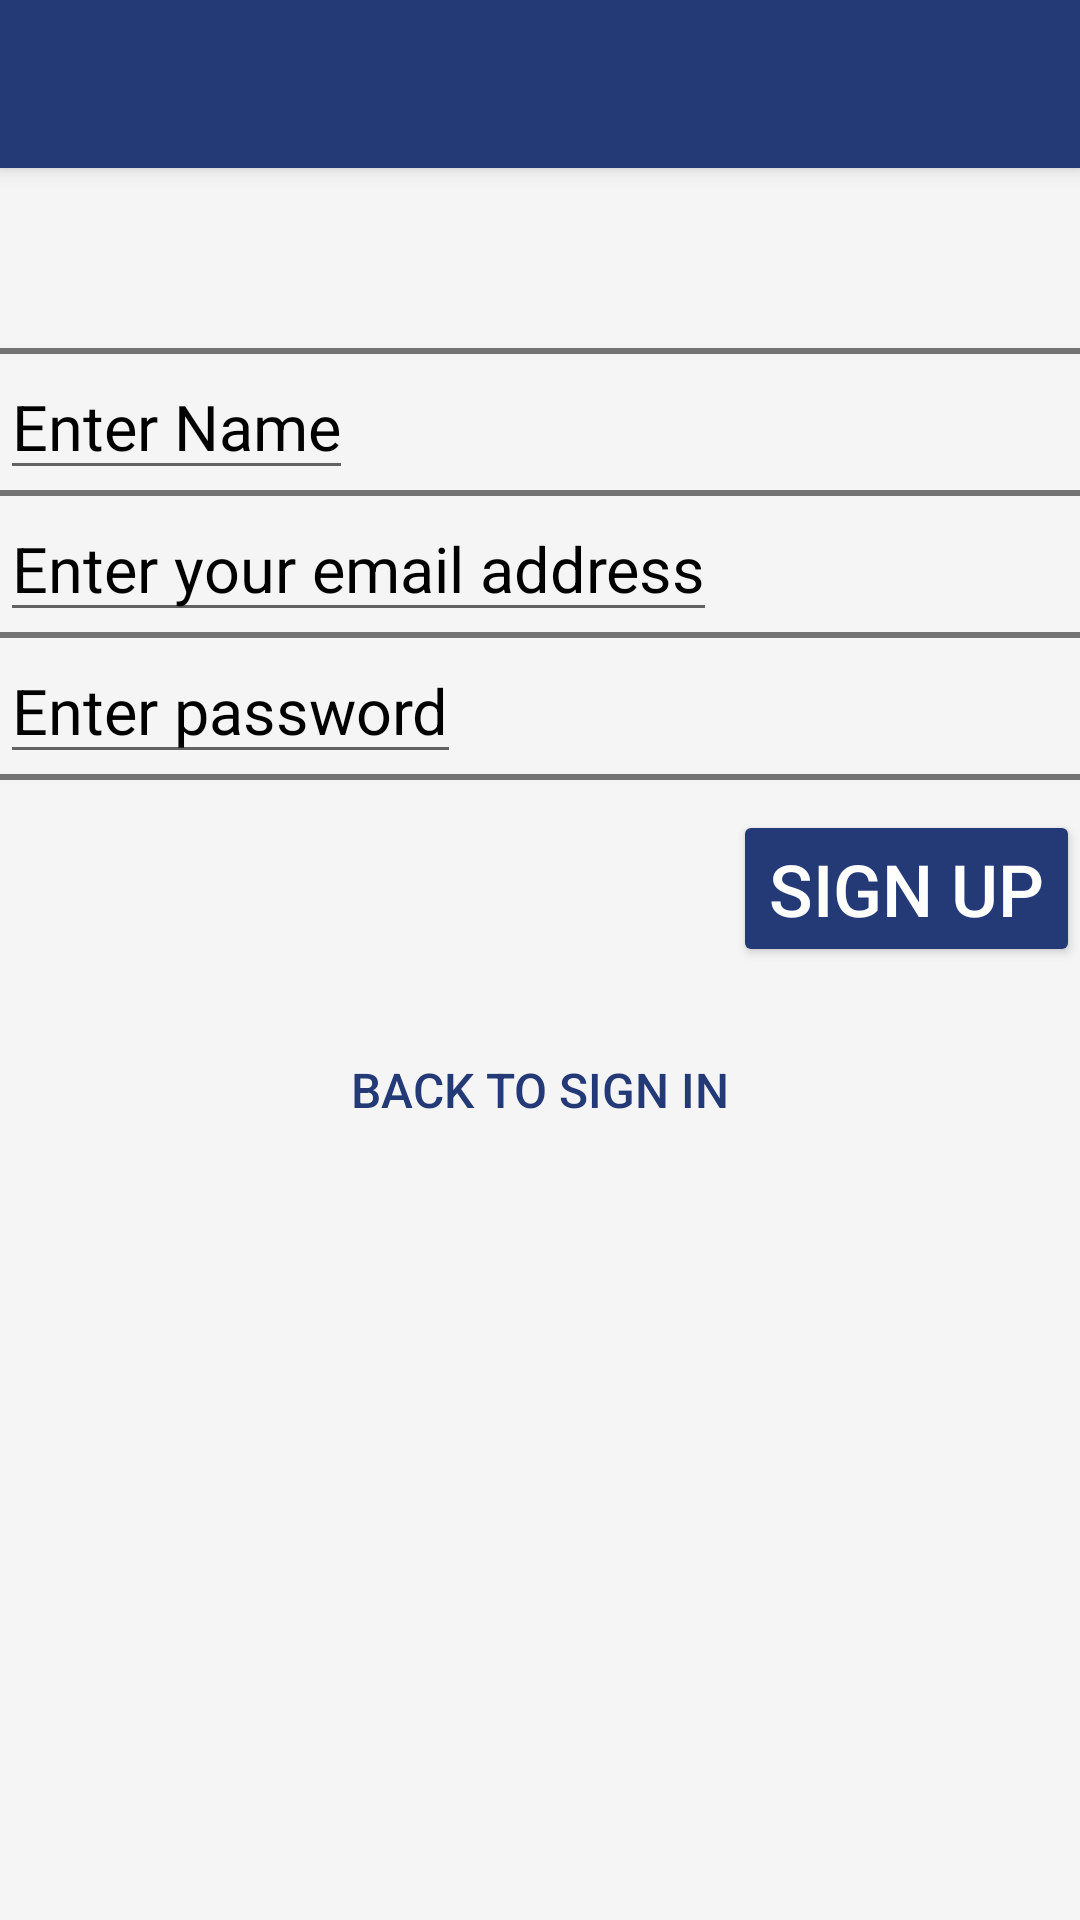

Write the Android layout XML for this screen, with the resource values it uses.
<!-- AndroidManifest.xml: application theme Theme.AppCompat.Light.NoActionBar -->
<!-- res/layout/activity_signup.xml -->
<?xml version="1.0" encoding="utf-8"?>
<LinearLayout xmlns:android="http://schemas.android.com/apk/res/android"
    android:layout_width="match_parent"
    android:layout_height="match_parent"
    android:orientation="vertical"
    xmlns:app="http://schemas.android.com/apk/res-auto"
    android:background="@color/grey">

    <android.support.v7.widget.Toolbar
        android:id="@+id/my_toolbar"
        android:layout_width="match_parent"
        android:layout_height="?attr/actionBarSize"
        android:background="@color/colorPrimary"
        android:elevation="4dp"
        android:theme="@style/appBarTheme"
        app:popupTheme="@style/appBarTheme" />

    <View
        android:paddingTop="20sp"
        android:layout_marginTop="60sp"
        android:layout_width="match_parent"
        android:layout_height="2dp"
        android:background="@color/offblack" />

    <EditText
        android:inputType="text"
        android:textColor="@color/black"
        android:textColorHint="@color/black"
        android:hint= "Enter Name"
        android:id= "@+id/editTextName"
        android:textSize="21sp"
        android:layout_width="wrap_content"
        android:layout_height="wrap_content" />

    <View
        android:layout_width="match_parent"
        android:layout_height="2dp"
        android:background="@color/offblack" />

    <EditText
        android:inputType="textEmailAddress"
        android:textColor="@color/black"
        android:textColorHint="@color/black"
        android:hint= "Enter your email address"
        android:id= "@+id/editTextEmail"
        android:textSize="21sp"
        android:layout_width="wrap_content"
        android:layout_height="wrap_content" />

    <View
        android:layout_width="match_parent"
        android:layout_height="2dp"
        android:background="@color/offblack" />

    <EditText
        android:inputType="textPassword"
        android:textColor="@color/black"
        android:textColorHint="@color/black"
        android:hint= "Enter password"
        android:id= "@+id/editPassword"
        android:textSize="21sp"
        android:layout_width="wrap_content"
        android:layout_height="wrap_content" />

    <View
        android:layout_width="match_parent"
        android:layout_height="2dp"
        android:background="@color/offblack" />

    <Button
        android:id="@+id/buttonSignUp"
        android:text = "Sign Up"
        android:layout_marginTop="10sp"
        android:textSize="24sp"
        android:theme="@style/AppTheme.Button"
        android:layout_width="wrap_content"
        android:layout_height="wrap_content"
        android:layout_gravity="right" />

    <Button
        android:id="@+id/buttonSignIn"
        android:text= "Back to Sign In"
        android:layout_width="wrap_content"
        android:layout_height="wrap_content"
        android:background="@android:color/transparent"
        android:layout_gravity="center"
        android:gravity="center"
        android:paddingTop="30sp"
        android:textSize="16sp"
        android:theme="@style/AppTheme.Button2"
        />

</LinearLayout>
<!-- resources referenced by this layout -->
<resources>
  <color name="black">#000000</color>
  <color name="colorPrimary">#233a77</color>
  <color name="grey">#f6f5f6</color>
  <color name="offblack">#737373</color>
  <style name="AppTheme.Button" parent="Widget.AppCompat.Button.Borderless.Colored">
          <item name="colorButtonNormal">@color/colorPrimary</item>
          <item name="android:textColor">@color/white</item>
      </style>
  <style name="AppTheme.Button2" parent="Widget.AppCompat.Button.Borderless.Colored">
          <item name="android:textColor">@color/colorPrimary</item>
      </style>
  <style name="appBarTheme" parent="Theme.AppCompat.NoActionBar">
          <item name="android:textColorPrimary">@color/white</item>
      </style>
  <color name="white">#ffffff</color>
</resources>
